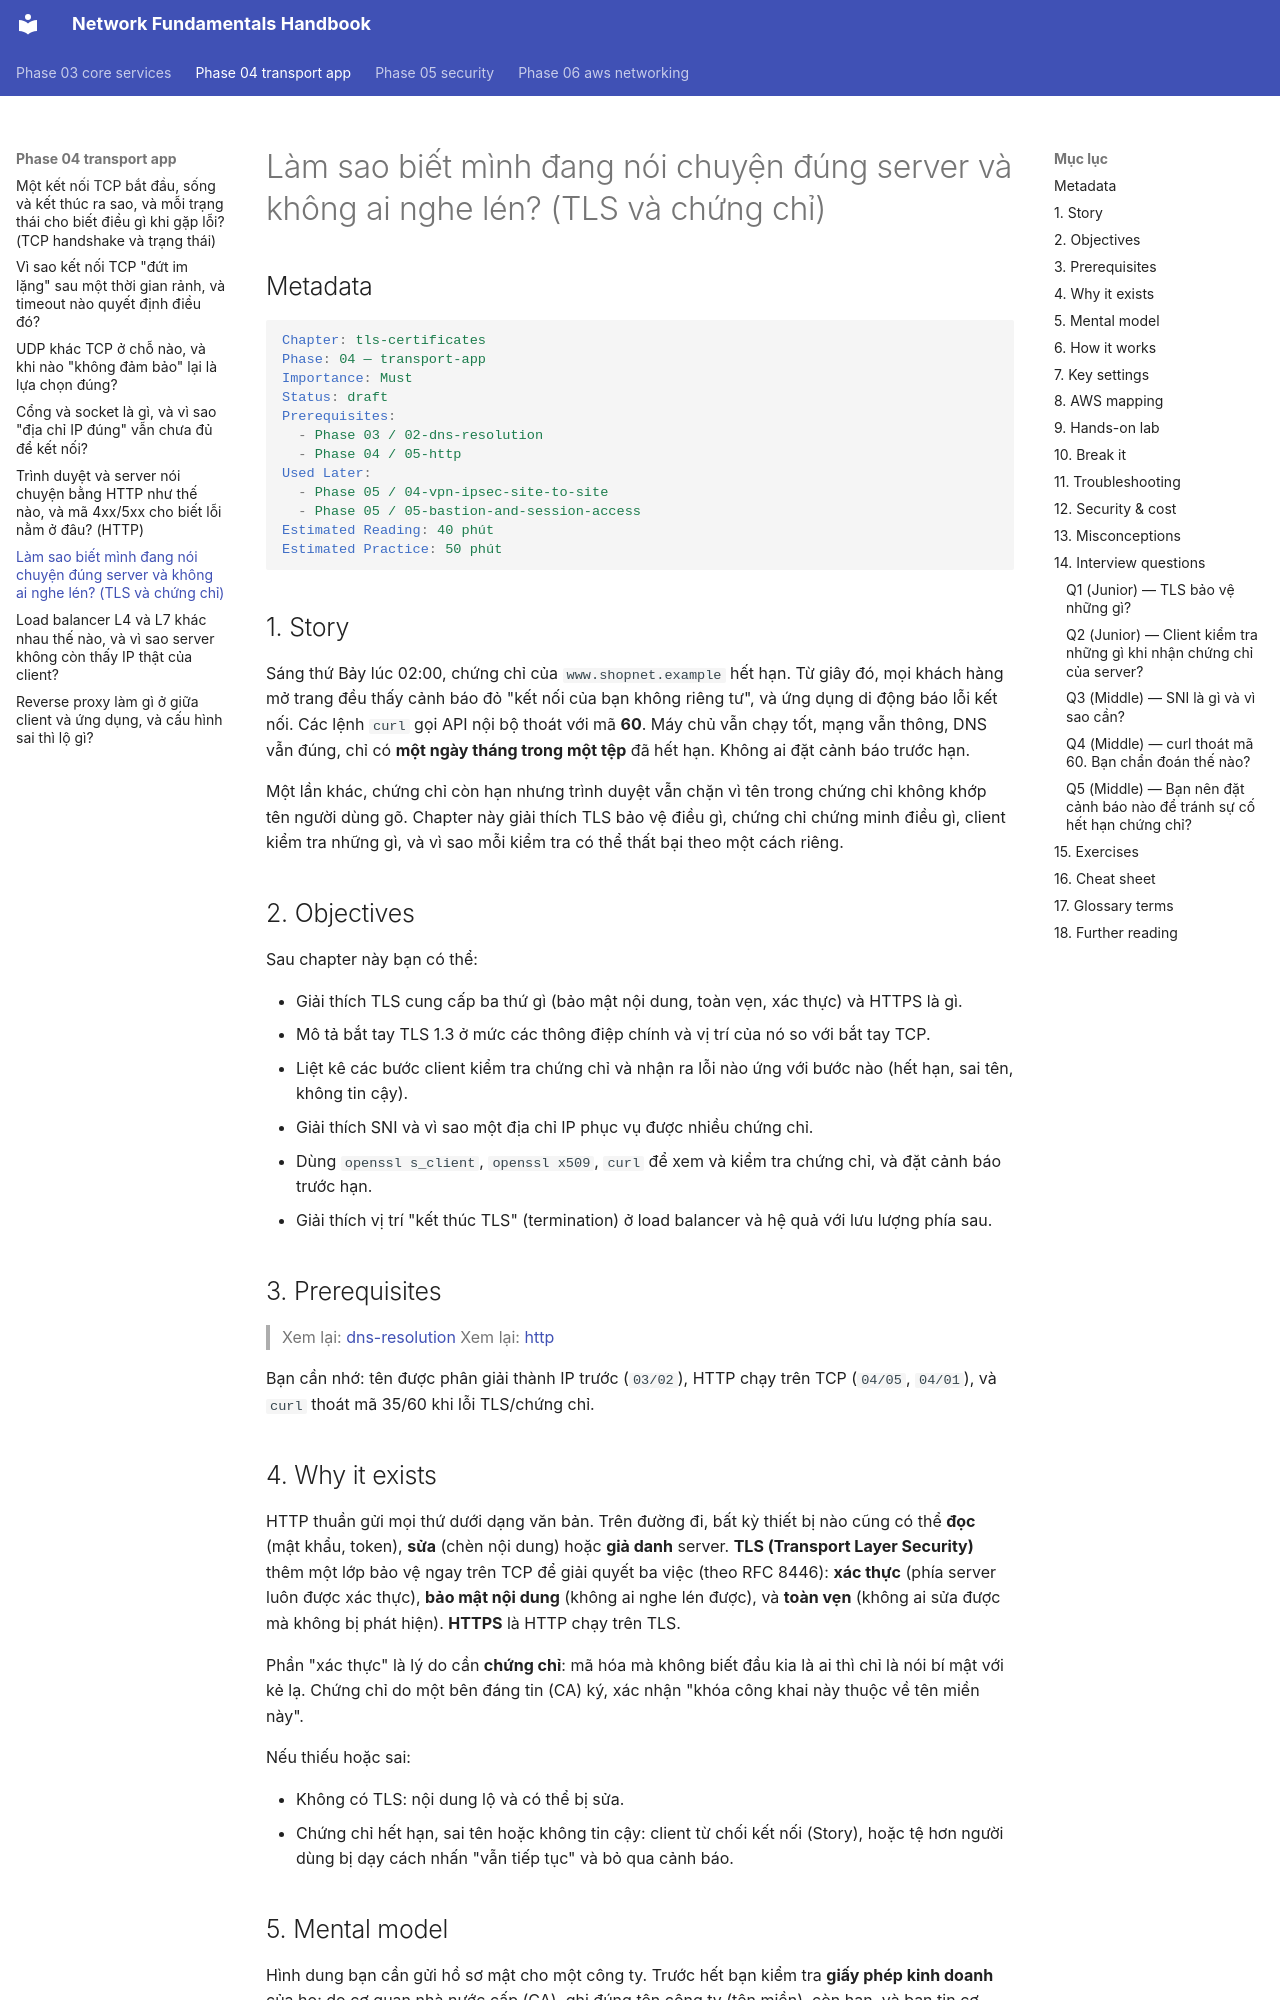

repository: makumawari/ccna-handbook · page: phase-04-transport-app/06-tls-certificates/index.html · generator: mkdocs

---
tags:
  - Must
  - TLS
  - Concept
  - Troubleshooting
---

# Làm sao biết mình đang nói chuyện đúng server và không ai nghe lén? (TLS và chứng chỉ)

## Metadata

```yaml
Chapter: tls-certificates
Phase: 04 — transport-app
Importance: Must
Status: draft
Prerequisites:
  - Phase 03 / 02-dns-resolution
  - Phase 04 / 05-http
Used Later:
  - Phase 05 / 04-vpn-ipsec-site-to-site
  - Phase 05 / 05-bastion-and-session-access
Estimated Reading: 40 phút
Estimated Practice: 50 phút
```

## 1. Story

<!-- Mức bắt buộc (Must): Đủ -->
<!-- DRAFT: người học cần viết lại bằng lời mình -->

Sáng thứ Bảy lúc 02:00, chứng chỉ của `www.shopnet.example` hết hạn. Từ giây đó, mọi khách hàng mở trang đều thấy cảnh báo đỏ "kết nối của bạn không riêng tư", và ứng dụng di động báo lỗi kết nối. Các lệnh `curl` gọi API nội bộ thoát với mã **60**. Máy chủ vẫn chạy tốt, mạng vẫn thông, DNS vẫn đúng, chỉ có **một ngày tháng trong một tệp** đã hết hạn. Không ai đặt cảnh báo trước hạn.

Một lần khác, chứng chỉ còn hạn nhưng trình duyệt vẫn chặn vì tên trong chứng chỉ không khớp tên người dùng gõ. Chapter này giải thích TLS bảo vệ điều gì, chứng chỉ chứng minh điều gì, client kiểm tra những gì, và vì sao mỗi kiểm tra có thể thất bại theo một cách riêng.

## 2. Objectives

<!-- Mức bắt buộc (Must): Đủ -->
<!-- DRAFT: người học cần viết lại bằng lời mình -->

Sau chapter này bạn có thể:

- Giải thích TLS cung cấp ba thứ gì (bảo mật nội dung, toàn vẹn, xác thực) và HTTPS là gì.
- Mô tả bắt tay TLS 1.3 ở mức các thông điệp chính và vị trí của nó so với bắt tay TCP.
- Liệt kê các bước client kiểm tra chứng chỉ và nhận ra lỗi nào ứng với bước nào (hết hạn, sai tên, không tin cậy).
- Giải thích SNI và vì sao một địa chỉ IP phục vụ được nhiều chứng chỉ.
- Dùng `openssl s_client`, `openssl x509`, `curl` để xem và kiểm tra chứng chỉ, và đặt cảnh báo trước hạn.
- Giải thích vị trí "kết thúc TLS" (termination) ở load balancer và hệ quả với lưu lượng phía sau.

## 3. Prerequisites

<!-- Mức bắt buộc (Must): Đủ -->
<!-- DRAFT: người học cần viết lại bằng lời mình -->

> Xem lại: [dns-resolution](../phase-03-core-services/02-dns-resolution.md)
> Xem lại: [http](05-http.md)

Bạn cần nhớ: tên được phân giải thành IP trước (`03/02`), HTTP chạy trên TCP (`04/05`, `04/01`), và `curl` thoát mã 35/60 khi lỗi TLS/chứng chỉ.

## 4. Why it exists

<!-- Mức bắt buộc (Must): Đủ -->
<!-- DRAFT: người học cần viết lại bằng lời mình -->

HTTP thuần gửi mọi thứ dưới dạng văn bản. Trên đường đi, bất kỳ thiết bị nào cũng có thể **đọc** (mật khẩu, token), **sửa** (chèn nội dung) hoặc **giả danh** server. **TLS (Transport Layer Security)** thêm một lớp bảo vệ ngay trên TCP để giải quyết ba việc (theo RFC 8446): **xác thực** (phía server luôn được xác thực), **bảo mật nội dung** (không ai nghe lén được), và **toàn vẹn** (không ai sửa được mà không bị phát hiện). **HTTPS** là HTTP chạy trên TLS.

Phần "xác thực" là lý do cần **chứng chỉ**: mã hóa mà không biết đầu kia là ai thì chỉ là nói bí mật với kẻ lạ. Chứng chỉ do một bên đáng tin (CA) ký, xác nhận "khóa công khai này thuộc về tên miền này".

Nếu thiếu hoặc sai:

- Không có TLS: nội dung lộ và có thể bị sửa.
- Chứng chỉ hết hạn, sai tên hoặc không tin cậy: client từ chối kết nối (Story), hoặc tệ hơn người dùng bị dạy cách nhấn "vẫn tiếp tục" và bỏ qua cảnh báo.
